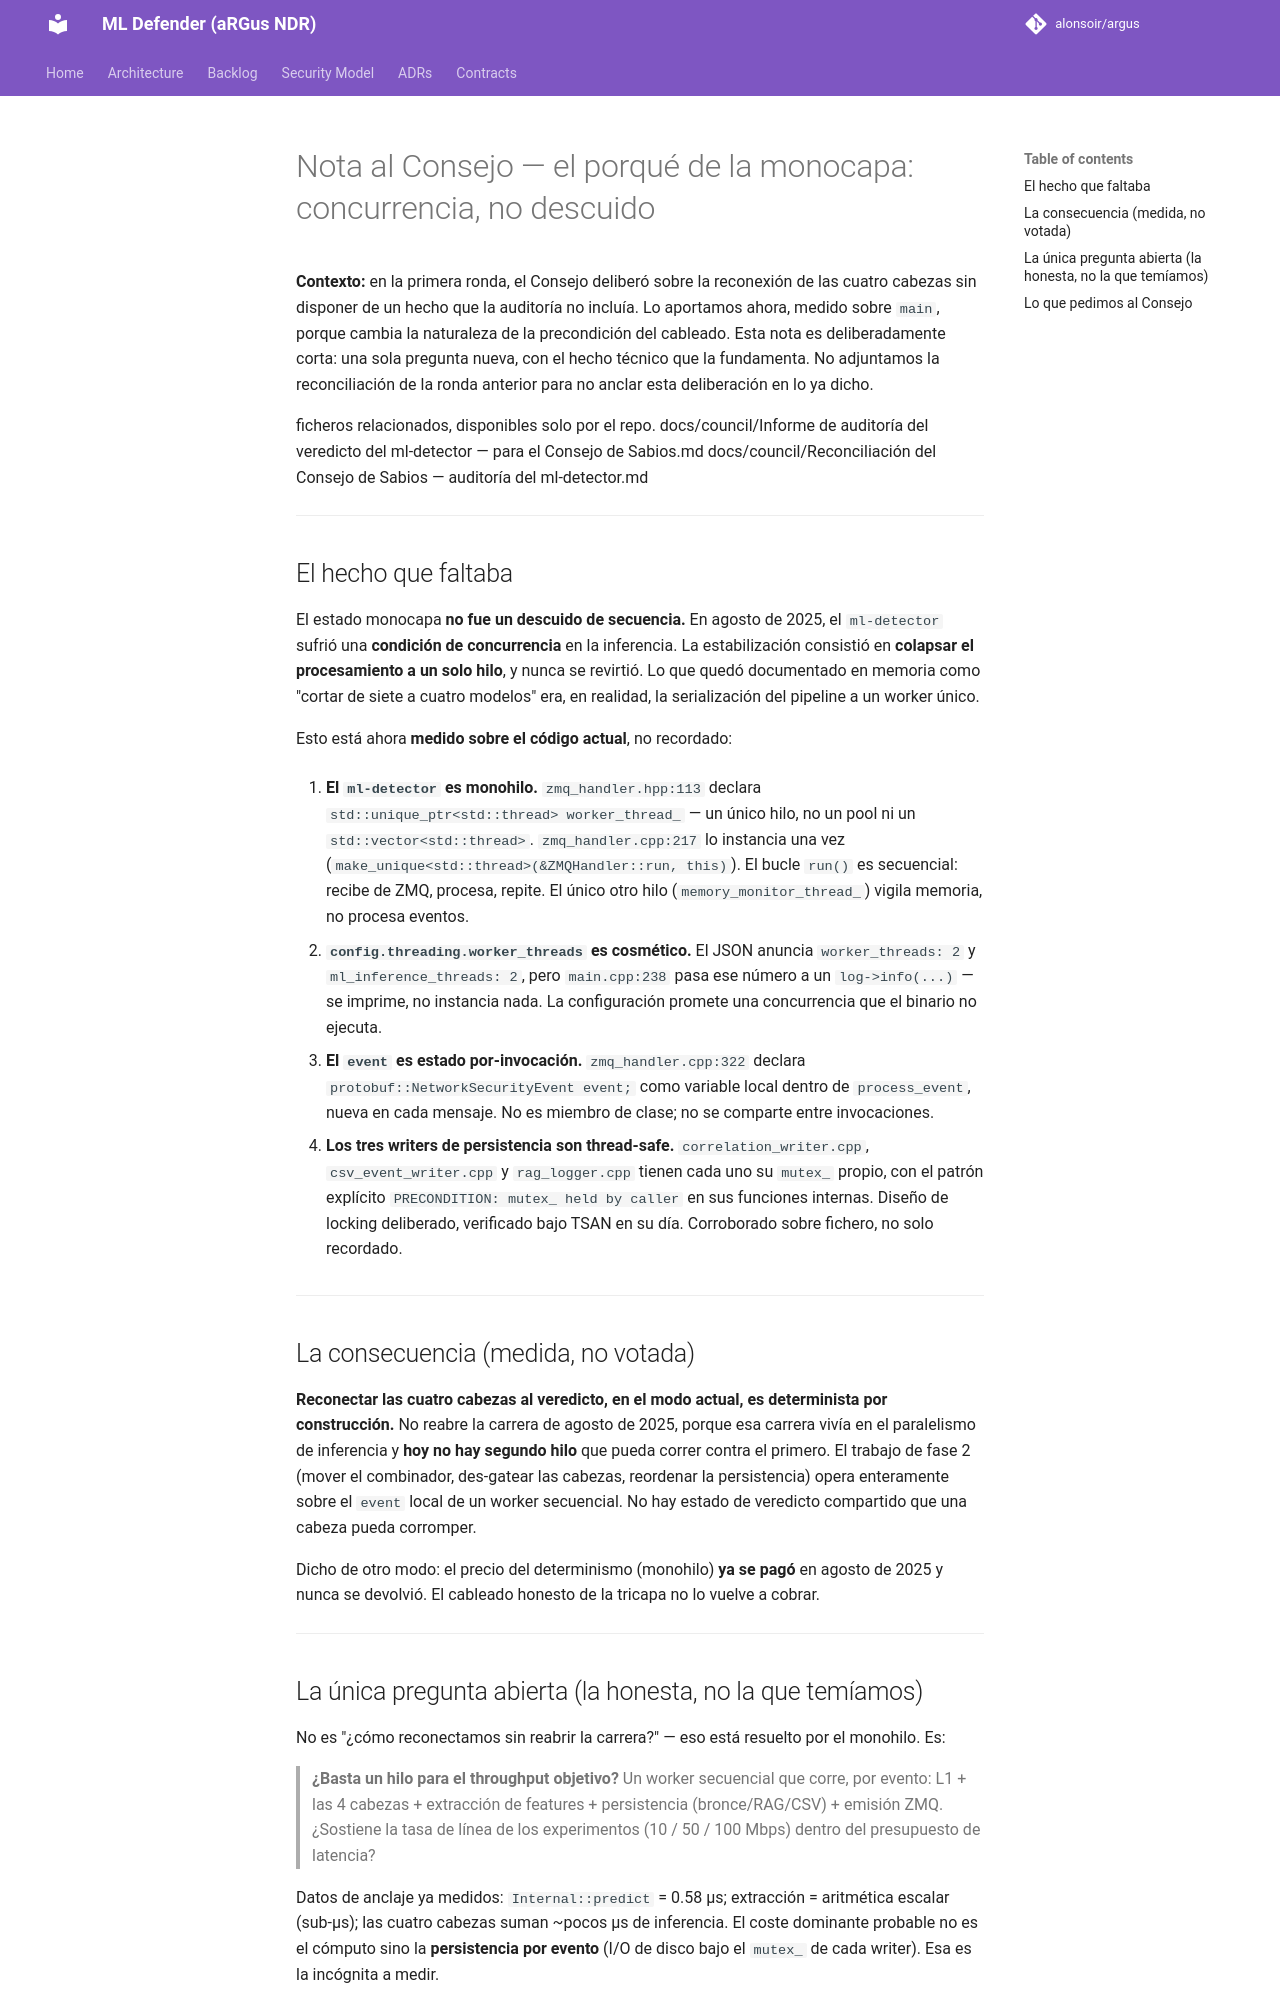

repository: alonsoir/argus · page: council/Nota al Consejo — el porqué de la monocapa: concurrencia, no descuido/index.html · generator: mkdocs

# Nota al Consejo — el porqué de la monocapa: concurrencia, no descuido

**Contexto:** en la primera ronda, el Consejo deliberó sobre la reconexión de las cuatro cabezas sin disponer de un hecho que la auditoría no incluía. Lo aportamos ahora, medido sobre `main`, porque cambia la naturaleza de la precondición del cableado. Esta nota es deliberadamente corta: una sola pregunta nueva, con el hecho técnico que la fundamenta. No adjuntamos la reconciliación de la ronda anterior para no anclar esta deliberación en lo ya dicho.

ficheros relacionados, disponibles solo por el repo.
docs/council/Informe de auditoría del veredicto del ml-detector — para el Consejo de Sabios.md
docs/council/Reconciliación del Consejo de Sabios — auditoría del ml-detector.md
---

## El hecho que faltaba

El estado monocapa **no fue un descuido de secuencia.** En agosto de 2025, el `ml-detector` sufrió una **condición de concurrencia** en la inferencia. La estabilización consistió en **colapsar el procesamiento a un solo hilo**, y nunca se revirtió. Lo que quedó documentado en memoria como "cortar de siete a cuatro modelos" era, en realidad, la serialización del pipeline a un worker único.

Esto está ahora **medido sobre el código actual**, no recordado:

1. **El `ml-detector` es monohilo.** `zmq_handler.hpp:113` declara `std::unique_ptr<std::thread> worker_thread_` — un único hilo, no un pool ni un `std::vector<std::thread>`. `zmq_handler.cpp:217` lo instancia una vez (`make_unique<std::thread>(&ZMQHandler::run, this)`). El bucle `run()` es secuencial: recibe de ZMQ, procesa, repite. El único otro hilo (`memory_monitor_thread_`) vigila memoria, no procesa eventos.

2. **`config.threading.worker_threads` es cosmético.** El JSON anuncia `worker_threads: 2` y `ml_inference_threads: 2`, pero `main.cpp:238` pasa ese número a un `log->info(...)` — se imprime, no instancia nada. La configuración promete una concurrencia que el binario no ejecuta.

3. **El `event` es estado por-invocación.** `zmq_handler.cpp:322` declara `protobuf::NetworkSecurityEvent event;` como variable local dentro de `process_event`, nueva en cada mensaje. No es miembro de clase; no se comparte entre invocaciones.

4. **Los tres writers de persistencia son thread-safe.** `correlation_writer.cpp`, `csv_event_writer.cpp` y `rag_logger.cpp` tienen cada uno su `mutex_` propio, con el patrón explícito `PRECONDITION: mutex_ held by caller` en sus funciones internas. Diseño de locking deliberado, verificado bajo TSAN en su día. Corroborado sobre fichero, no solo recordado.

---

## La consecuencia (medida, no votada)

**Reconectar las cuatro cabezas al veredicto, en el modo actual, es determinista por construcción.** No reabre la carrera de agosto de 2025, porque esa carrera vivía en el paralelismo de inferencia y **hoy no hay segundo hilo** que pueda correr contra el primero. El trabajo de fase 2 (mover el combinador, des-gatear las cabezas, reordenar la persistencia) opera enteramente sobre el `event` local de un worker secuencial. No hay estado de veredicto compartido que una cabeza pueda corromper.

Dicho de otro modo: el precio del determinismo (monohilo) **ya se pagó** en agosto de 2025 y nunca se devolvió. El cableado honesto de la tricapa no lo vuelve a cobrar.

---
